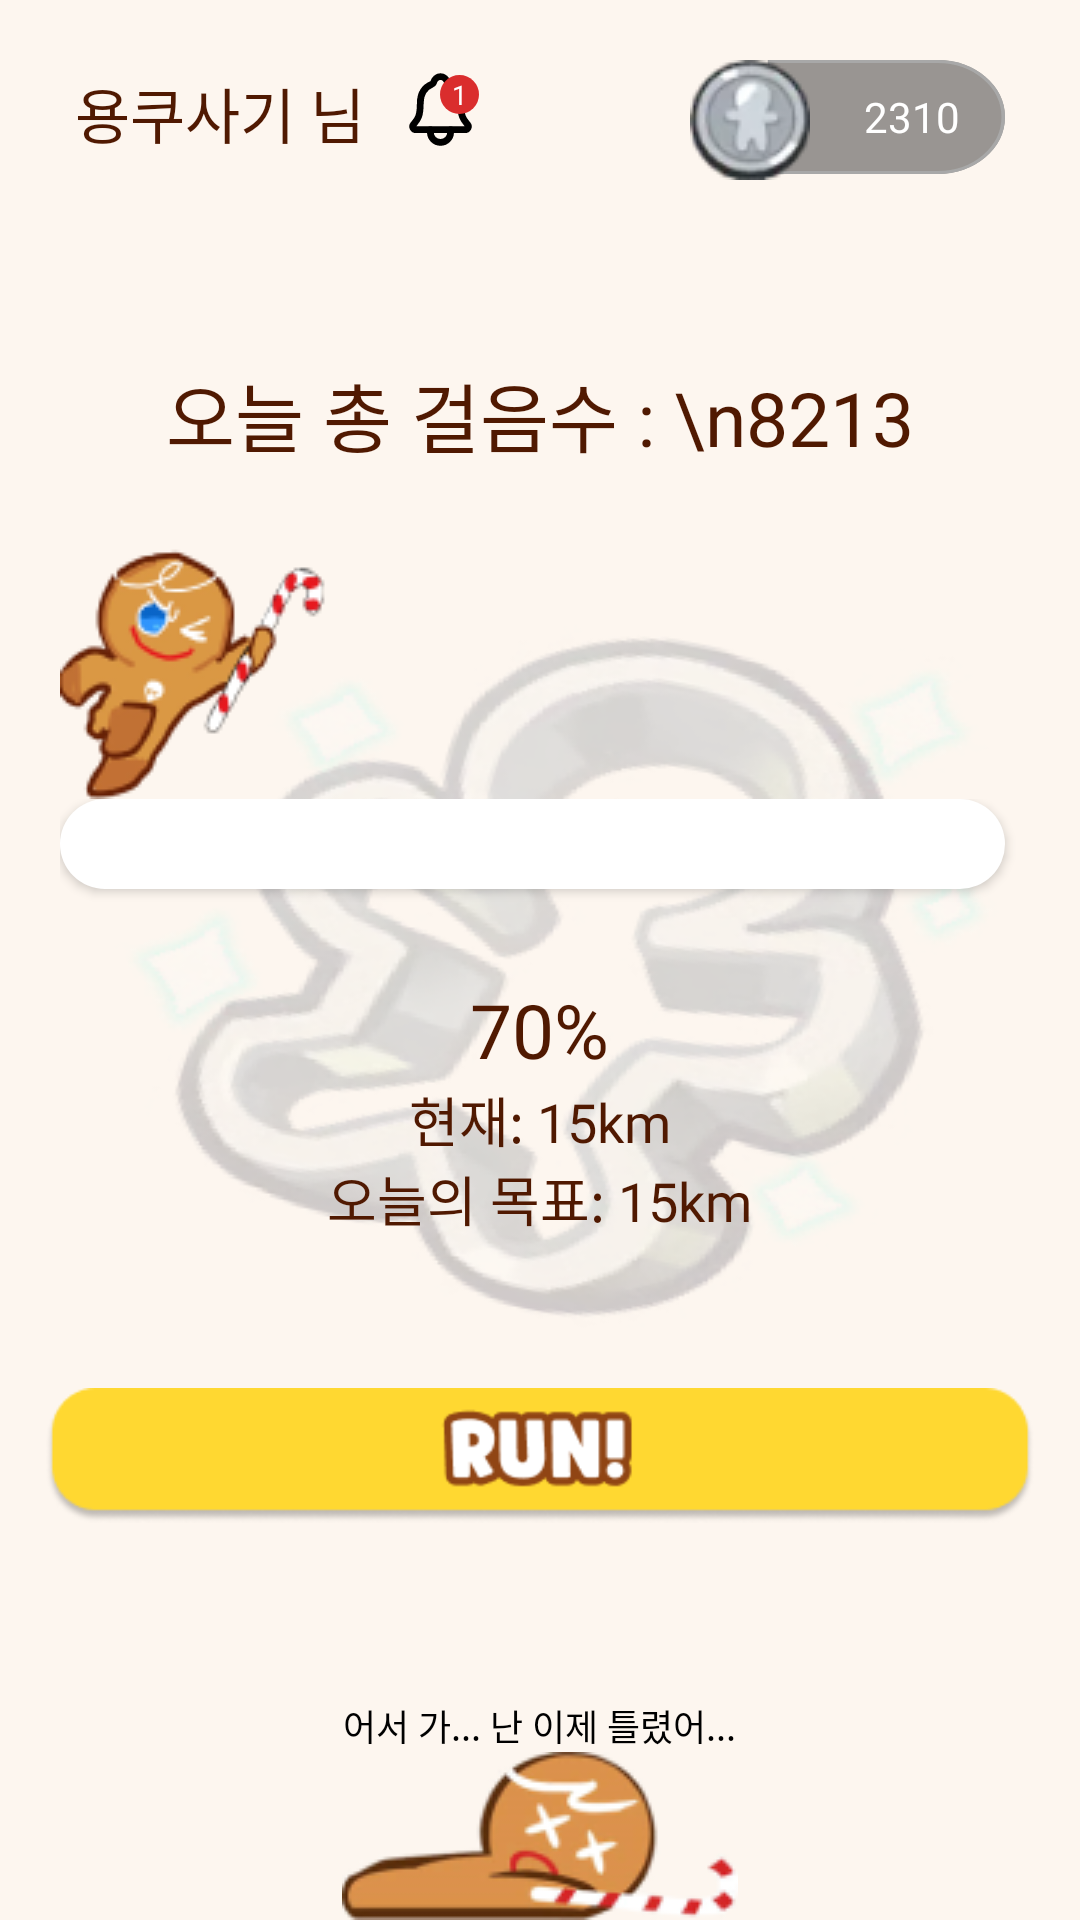

Layout XML and referenced resources for this Android screen:
<!-- AndroidManifest.xml: application theme Theme.Fitness -->
<!-- res/layout/fragment_main.xml -->
<LinearLayout xmlns:android="http://schemas.android.com/apk/res/android"
    xmlns:app="http://schemas.android.com/apk/res-auto"
    android:layout_width="match_parent"
    android:layout_height="match_parent"
    android:background="@drawable/main_background"
    android:orientation="vertical">

    
    <LinearLayout
        android:layout_width="match_parent"
        android:layout_height="0dp"
        android:layout_weight="1"
        android:orientation="vertical">

        
        
        <LinearLayout
            android:layout_width="match_parent"
            android:layout_height="wrap_content"
            android:orientation="horizontal">
            
            <TextView
                android:id="@+id/main_name"
                android:layout_width="wrap_content"
                android:layout_height="wrap_content"
                android:layout_marginLeft="25dp"
                android:layout_marginTop="23dp"
                android:fontFamily="@font/cookierun_regular"
                android:gravity="left|center_horizontal"
                android:text="용쿠사기 님"
                android:textColor="@color/font_color"
                android:textSize="20dp" />

            
            <FrameLayout
                android:id="@+id/notification_button"
                android:layout_width="wrap_content"
                android:layout_height="wrap_content"
                android:layout_marginLeft="10dp"
                android:layout_marginTop="23dp">

                <ImageView
                    android:layout_width="30dp"
                    android:layout_height="27dp"
                    app:srcCompat="@drawable/notifications" />

                <TextView
                    android:id="@+id/notification_count"
                    android:layout_width="13dp"
                    android:layout_height="13dp"
                    android:layout_marginLeft="15dp"
                    android:layout_marginTop="2dp"
                    android:text="1"
                    android:textSize="9dp"
                    android:fontFamily="@font/cookierun_regular"
                    android:textColor="@color/white"
                    android:gravity="center"
                    android:background="@drawable/circle_red" />
            </FrameLayout>

            
            <LinearLayout
                android:layout_width="match_parent"
                android:layout_height="wrap_content"
                android:layout_marginTop="20dp"
                android:layout_marginRight="25dp"
                android:gravity="end|center_horizontal"
                android:orientation="vertical">

                
                <FrameLayout
                    android:layout_width="105dp"
                    android:layout_height="wrap_content"
                    android:layout_marginBottom="5dp"
                    android:orientation="horizontal">

                    <TextView
                        android:id="@+id/main_coin"
                        android:layout_width="match_parent"
                        android:layout_height="wrap_content"
                        android:background="@drawable/coin_background"
                        android:fontFamily="@font/cookierun_bold"
                        android:gravity="end|center_vertical"
                        android:paddingRight="15dp"
                        android:text="2310"
                        android:textColor="#FFFFFF" />

                    <ImageView
                        android:layout_width="wrap_content"
                        android:layout_height="wrap_content"
                        android:layout_marginEnd="20dp"
                        android:src="@drawable/silver_coin" />
                </FrameLayout>
            </LinearLayout>


        </LinearLayout>
        
        <TextView
            android:id="@+id/main_step"
            android:layout_width="wrap_content"
            android:layout_height="wrap_content"
            android:layout_gravity="center"
            android:layout_marginTop="55dp"
            android:fontFamily="@font/cookierun_bold"
            android:gravity="center"
            android:text="오늘 총 걸음수 : \n8213"
            android:textColor="@color/font_color"
            android:textSize="25dp" />

        <LinearLayout
            android:layout_width="466dp"
            android:layout_height="wrap_content"
            android:layout_marginHorizontal="20dp"
            android:layout_marginTop="20dp"
            android:orientation="vertical">

            <ImageView
                android:id="@+id/main_cookie"
                android:layout_width="wrap_content"
                android:layout_height="wrap_content"
                android:paddingLeft="0dp"
                android:src="@drawable/brave_run_s" />

            <FrameLayout
                android:layout_width="match_parent"
                android:layout_height="wrap_content">

                <ImageView
                    android:layout_width="315dp"
                    android:layout_height="30dp"
                    android:layout_marginBottom="10dp"
                    android:background="@drawable/progress_white"
                    android:elevation="2dp"
                    android:scaleType="fitXY" />

                <ImageView
                    android:id="@+id/main_progress"
                    android:layout_width="0dp"
                    android:layout_height="30dp"
                    android:layout_marginBottom="10dp"
                    android:elevation="2dp"
                    android:scaleType="fitXY"
                    android:src="@drawable/progress_orange" />
            </FrameLayout>
        </LinearLayout>

        <TextView
            android:id="@+id/main_percent"
            android:layout_width="wrap_content"
            android:layout_height="wrap_content"
            android:layout_gravity="center"
            android:layout_marginTop="20dp"
            android:fontFamily="@font/cookierun_bold"
            android:gravity="center"
            android:text="70%"
            android:textColor="@color/font_color"
            android:textSize="25dp" />

        <TextView
            android:id="@+id/distance_now"
            android:layout_width="wrap_content"
            android:layout_height="wrap_content"
            android:layout_gravity="center"
            android:fontFamily="@font/cookierun_bold"
            android:gravity="center"
            android:text="현재: 15km"
            android:textColor="@color/font_color"
            android:textSize="18dp" />

        <TextView
            android:id="@+id/main_goal"
            android:layout_width="wrap_content"
            android:layout_height="wrap_content"
            android:layout_gravity="center"
            android:fontFamily="@font/cookierun_bold"
            android:gravity="center"
            android:text="오늘의 목표: 15km"
            android:textColor="@color/font_color"
            android:textSize="18dp" />

        <ImageView
            android:id="@+id/main_start"
            android:layout_width="370dp"
            android:layout_height="45dp"
            android:layout_gravity="center"
            android:layout_marginTop="50dp"
            android:src="@drawable/run_button"
            android:textSize="25dp" />
    </LinearLayout>

    
    <LinearLayout
        android:layout_width="match_parent"
        android:layout_height="wrap_content"
        android:orientation="vertical">

        <TextView
            android:layout_width="wrap_content"
            android:layout_height="wrap_content"
            android:layout_gravity="center"
            android:fontFamily="@font/cookierun_bold"
            android:gravity="center"
            android:text="어서 가... 난 이제 틀렸어..."
            android:textColor="#000000"
            android:textSize="12dp" />

        <ImageView
            android:id="@+id/dead_cookie"
            android:layout_width="wrap_content"
            android:layout_height="wrap_content"
            android:layout_gravity="center"
            android:src="@drawable/die_cookie" />

    </LinearLayout>


</LinearLayout>
<!-- resources referenced by this layout -->
<resources>
  <color name="font_color">#501901</color>
  <color name="white">#FFFFFFFF</color>
  <!-- drawable brave_run_s: png bitmap (drawable, 9763 bytes) -->
  <!-- drawable circle_red (drawable) -->
  <shape xmlns:android="http://schemas.android.com/apk/res/android"
      android:shape="oval">
      <solid android:color="#DA2D2D" />
  </shape>
  <!-- drawable coin_background (drawable) -->
  <vector xmlns:android="http://schemas.android.com/apk/res/android"
      android:width="89dp"
      android:height="38dp"
      android:viewportWidth="89"
      android:viewportHeight="38">
    <path
        android:pathData="M22,0H70C80.493,0 89,8.507 89,19V19C89,29.493 80.493,38 70,38H22V0Z"
        android:fillColor="#353535"
        android:fillAlpha="0.5"/>
    <path
        android:strokeWidth="1"
        android:pathData="M22.5,0.5H70C80.217,0.5 88.5,8.783 88.5,19C88.5,29.217 80.217,37.5 70,37.5H22.5V0.5Z"
        android:fillColor="#00000000"
        android:strokeColor="#A8A8A8"/>
  </vector>
  <!-- drawable die_cookie: png bitmap (drawable, 9575 bytes) -->
  <!-- drawable main_background: png bitmap (drawable, 110868 bytes) -->
  <!-- drawable notifications (drawable) -->
  <vector xmlns:android="http://schemas.android.com/apk/res/android"
      android:width="24dp"
      android:height="24dp"
      android:viewportWidth="24"
      android:viewportHeight="24">
    <path
        android:pathData="M20.047,16.472C18.844,14.999 17.994,14.249 17.994,10.187C17.994,6.468 16.094,5.143 14.531,4.499C14.323,4.414 14.128,4.218 14.065,4.004C13.79,3.071 13.022,2.249 12,2.249C10.978,2.249 10.209,3.072 9.937,4.005C9.874,4.221 9.679,4.414 9.471,4.499C7.906,5.144 6.008,6.464 6.008,10.187C6.006,14.249 5.156,14.999 3.952,16.472C3.453,17.083 3.89,17.999 4.763,17.999H19.242C20.109,17.999 20.543,17.08 20.047,16.472Z"
        android:strokeLineJoin="round"
        android:strokeWidth="2"
        android:fillColor="#00000000"
        android:strokeColor="#000000"
        android:strokeLineCap="round"/>
    <path
        android:pathData="M15,17.999V18.749C15,19.545 14.684,20.308 14.122,20.871C13.559,21.433 12.796,21.75 12,21.75C11.204,21.75 10.441,21.433 9.878,20.871C9.316,20.308 9,19.545 9,18.749V17.999"
        android:strokeLineJoin="round"
        android:strokeWidth="2"
        android:fillColor="#00000000"
        android:strokeColor="#000000"
        android:strokeLineCap="round"/>
  </vector>
  <!-- drawable progress_orange (drawable) -->
  <shape xmlns:android="http://schemas.android.com/apk/res/android">
    <corners android:radius="20dp" />
    <solid android:color="#D38534" />
  </shape>
  <!-- drawable progress_white (drawable) -->
  <shape xmlns:android="http://schemas.android.com/apk/res/android">
    <corners android:radius="20dp" />
    <solid android:color="@color/white" />
  </shape>
  <!-- drawable run_button: png bitmap (drawable, 5237 bytes) -->
  <!-- drawable silver_coin: png bitmap (drawable, 3779 bytes) -->
  <style name="Theme.Fitness" parent="Theme.Material3.DayNight.NoActionBar">
          
          <item name="windowNoTitle">true</item>
          <item name="android:windowBackground">@color/white</item>
  
          <item name="colorPrimary">@color/selected_color</item>
          <item name="colorPrimaryVariant">@color/cookie_brown</item>
          <item name="colorAccent">@color/selected_color</item>
  
          
          <item name="bottomNavigationStyle">@style/CustomBottomNavigation</item>
          
      </style>
  <color name="selected_color">#F4AC68</color>
  <color name="cookie_brown">#D38534</color>
  <style name="CustomBottomNavigation" parent="Widget.MaterialComponents.BottomNavigationView">
          <item name="backgroundTint">@color/cookie_background</item> 
          <item name="itemIconSize">28dp</item> 
          <item name="itemRippleColor">@color/selected_color</item> 
      </style>
  <color name="cookie_background">#F2E9E3</color>
</resources>
